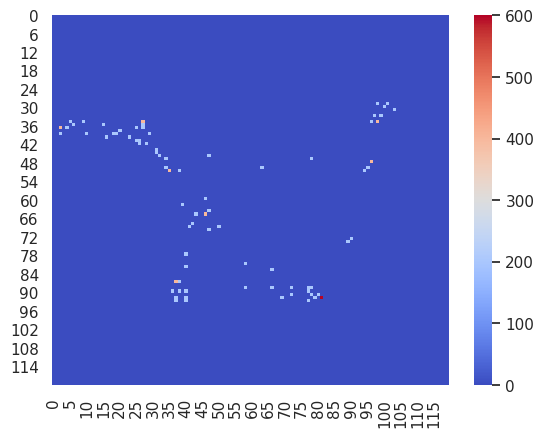

Write the Python code that produced this figure.

import matplotlib.pyplot as plt
import numpy as np; np.random.seed(0)
import seaborn as sns; sns.set_theme()
ecranx=720
taillecarre=6
listeposcontact = [[491.0, 546.0], [607.0, 170.0], [466.0, 554.0], [226.0, 550.0], [592.0, 172.0], [227.0, 552.0], [17.0, 230.0], [242.0, 549.0], [488.0, 548.0], [349.5, 484.5], [16.0, 216.0], [29.5, 219.5], [39.0, 215.0], [621.0, 183.0], [482.5, 545.5], [486.0, 547.0], [139.0, 238.0], [168.5, 247.0], [159.0, 243.0], [195.5, 273.5], [189.0, 264.0], [278.5, 385.5], [212.0, 305.5], [278.5, 385.5], [189.0, 263.0], [212.5, 305.5], [207.5, 281.5], [207.5, 296.5], [280.5, 357.5], [261.5, 385.5], [285.5, 379.5], [237.0, 366.0], [285.0, 274.5], [59.5, 208.0], [301.0, 408.5], [285.5, 417.5], [95.0, 214.0], [241.0, 464.5], [379.5, 295.0], [164.5, 208.0], [176.0, 231.5], [164.5, 208.0], [165.5, 219.5], [154.0, 220.5], [165.5, 214.5], [535.5, 441.5], [468.5, 540.0], [580.0, 208.0], [576.5, 287.5], [473.5, 280.0], [414.0, 550.0], [352.0, 528.0], [108.0, 229.0], [100.5, 238.0], [124.0, 226.0], [161.5, 246.0], [232.5, 304.5], [585.0, 194.0], [241.0, 490.5], [571.5, 294.5], [467.5, 536.0], [396.0, 492.0], [31.0, 209.0], [16.0, 216.0], [401.5, 533.0], [253.0, 403.0], [248.5, 413.0], [243.0, 538.0], [230.5, 534.0], [217.0, 534.5], [153.5, 240.5], [229.5, 517.5], [223.0, 517.0], [223.0, 517.0], [64.5, 229.0], [433.5, 540.0], [578.0, 284.5], [475.5, 550.5], [605.0, 174.0], [242.0, 552.0], [591.0, 204.0], [589.0, 204.5], [468.0, 529.0], [466.0, 528.5], [540.0, 434.0], [434.0, 530.0], [597.5, 193.5], [566.5, 300.5], [115.0, 229.0]]
matrice = np.zeros((ecranx // taillecarre, ecranx // taillecarre))
for i in range(len(listeposcontact)):
    matrice[int(listeposcontact[i][1] // taillecarre), int(listeposcontact[i][0] // taillecarre)] += 200


ax = sns.heatmap(matrice, cmap="coolwarm")
plt.show()